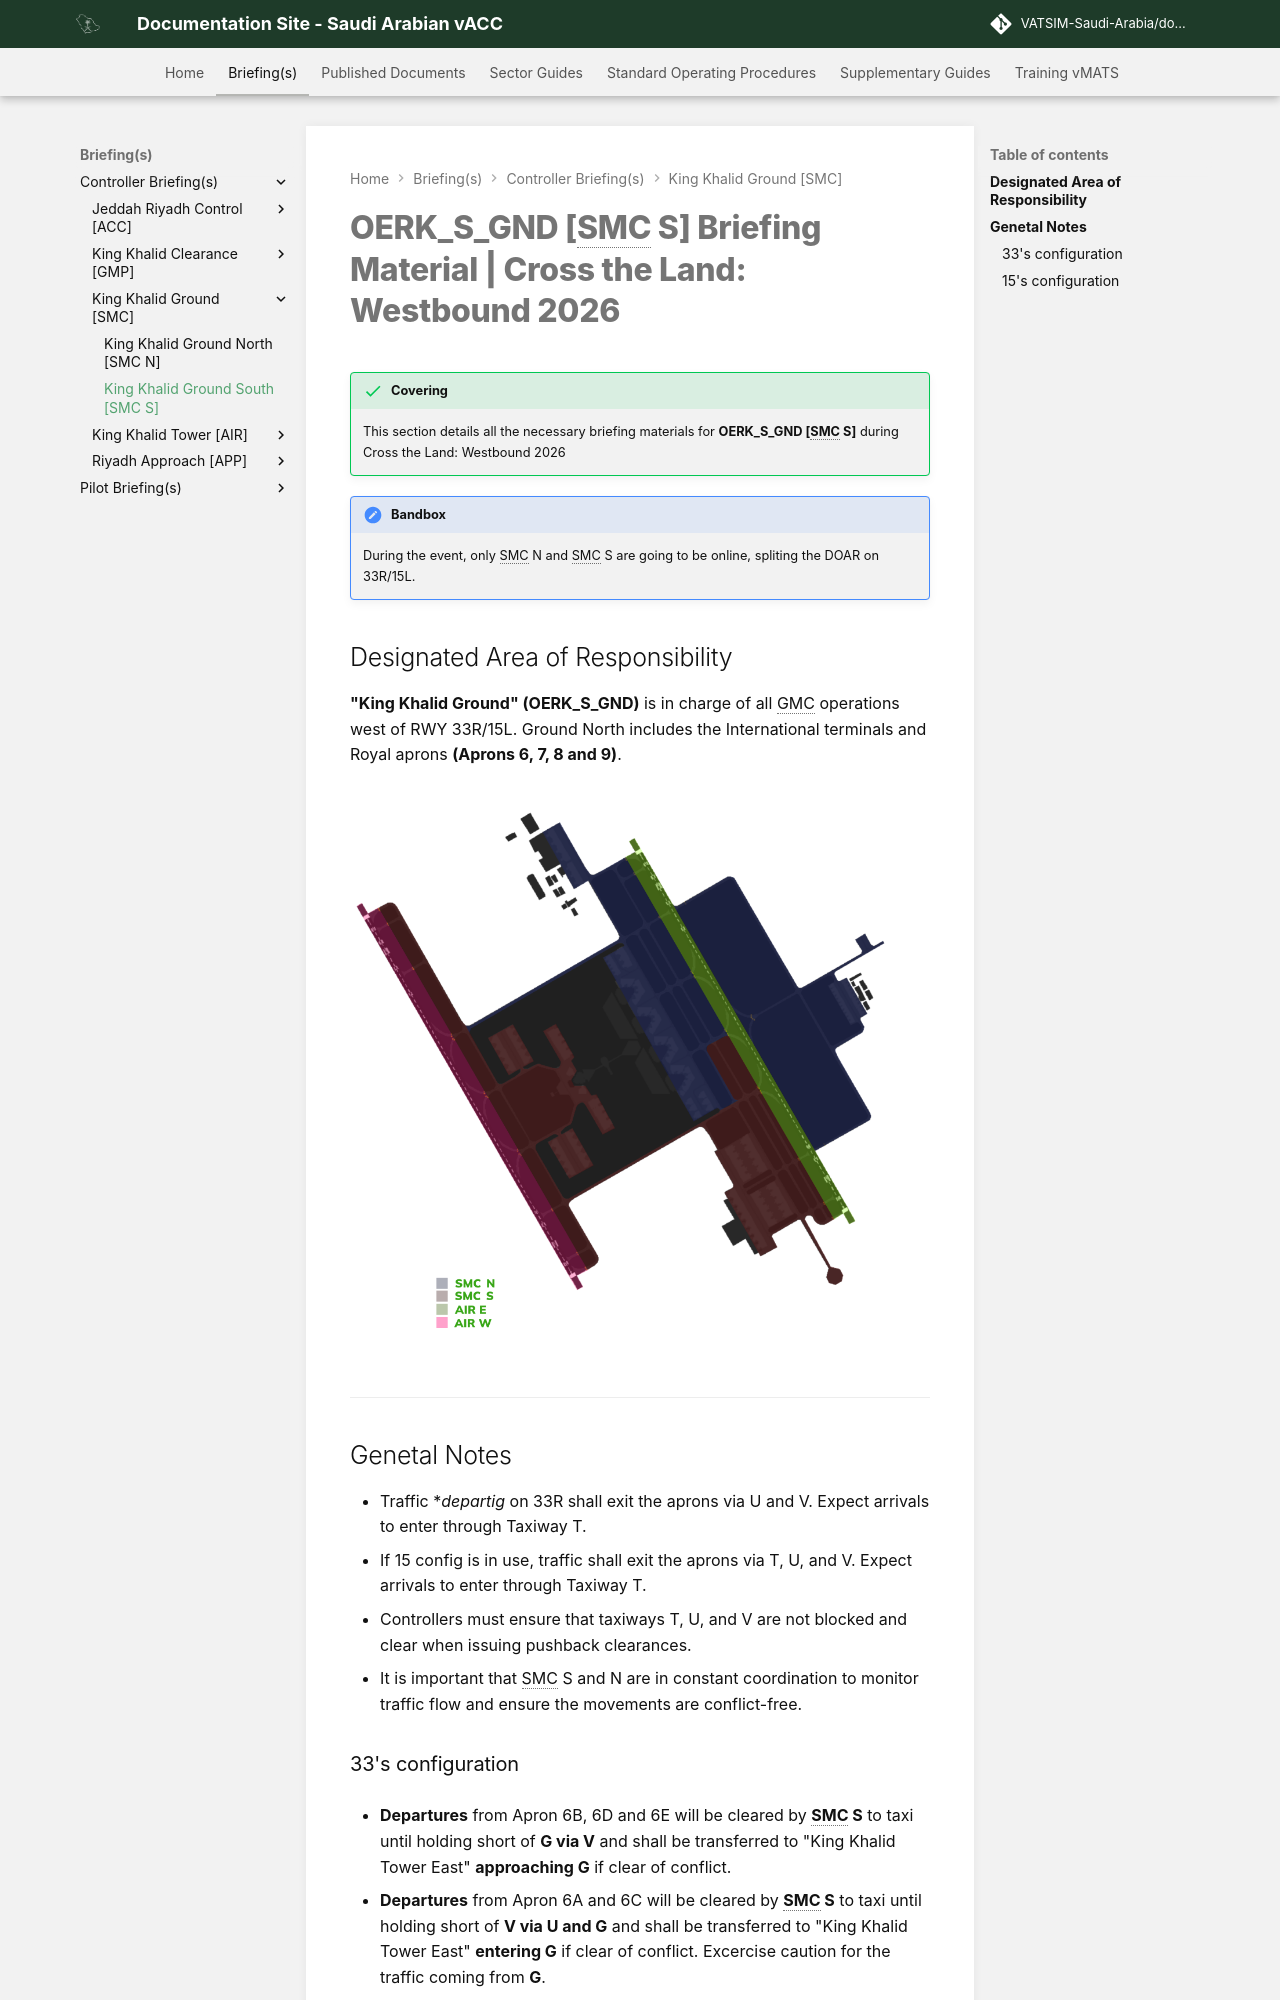

repository: VATSIM-Saudi-Arabia/documentation-site · page: Briefing(s)/Controller-Briefing(s)/King Khalid Ground [SMC]/SMC S/index.html · generator: mkdocs

---
title: "King Khalid Ground South [SMC S]"
---

# OERK_S_GND [SMC S] Briefing Material | Cross the Land: Westbound 2026

!!! success "Covering"
    This section details all the necessary briefing materials for **OERK_S_GND [SMC S]** during Cross the Land: Westbound 2026

!!! Caution "Bandbox"
    During the event, only SMC N and SMC S are going to be online, spliting the DOAR on 33R/15L.

## Designated Area of Responsibility 
**"King Khalid Ground" (OERK_S_GND)** is in charge of all GMC operations west of RWY 33R/15L. Ground North includes the International terminals and Royal aprons **(Aprons 6, 7, 8 and 9)**.

![Loading](img/rsmc.png)

---

## Genetal Notes
- Traffic **departig* on 33R shall exit the aprons via U and V. Expect arrivals to enter through Taxiway T.
- If 15 config is in use, traffic shall exit the aprons via T, U, and V. Expect arrivals to enter through Taxiway T.
- Controllers must ensure that taxiways T, U, and V are not blocked and clear when issuing pushback clearances.
- It is important that SMC S and N are in constant coordination to monitor traffic flow and ensure the movements are conflict-free.

### 33's configuration
- **Departures** from Apron 6B, 6D and 6E will be cleared by **SMC S** to taxi until holding short of **G via V** and shall be transferred to "King Khalid Tower East" **approaching G** if clear of conflict.

- **Departures** from Apron 6A and 6C will be cleared by **SMC S** to taxi until holding short of **V via U and G** and shall be transferred to "King Khalid Tower East" **entering G** if clear of conflict. Excercise caution for the traffic coming from **G**.

- **Departures** from Apron 1,2,3,4,5 will be cleared by **SMC N** to taxi until holding short of **G or T**. Expect traffic to call you holding short of **G** and **T** when coordinating and shall be taxied by **SMC S** via **G to holding short of V**. if clear of conflict, traffic contact "King Khalid Tower East".
